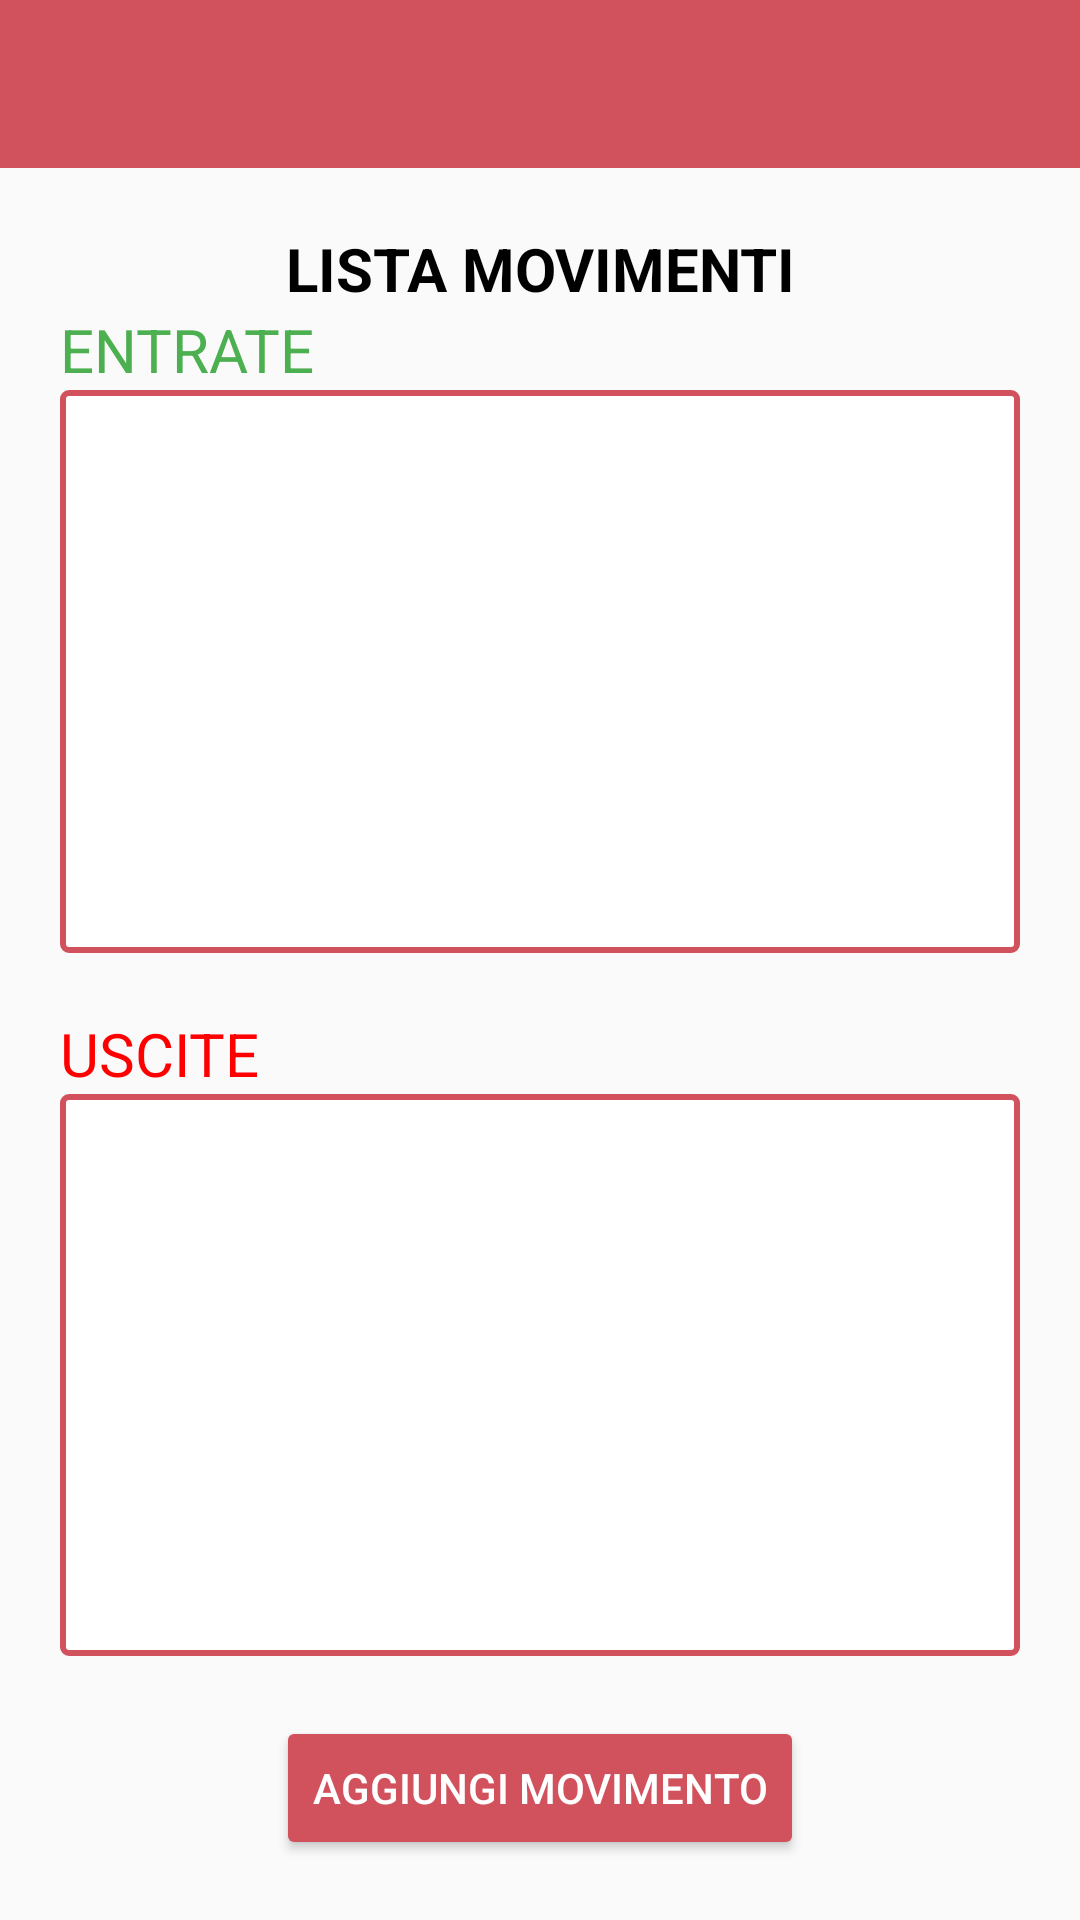

Here is an Android app screen rendered from its layout file. Give the layout XML and the strings, colors and styles it references.
<!-- AndroidManifest.xml: application theme Theme.WalletManagement -->
<!-- res/layout/activity_movimenti.xml -->
<?xml version="1.0" encoding="utf-8"?>
<RelativeLayout xmlns:android="http://schemas.android.com/apk/res/android"
    xmlns:app="http://schemas.android.com/apk/res-auto"
    xmlns:tools="http://schemas.android.com/tools"
    android:layout_width="match_parent"
    android:layout_height="match_parent"
    tools:context=".Control.GestioneConti.Activity.MovimentiActivity">

    <include
        android:id="@+id/layout_toolbar"
        layout="@layout/toolbar" />

    <LinearLayout
        android:layout_width="match_parent"
        android:layout_height="wrap_content"
        android:layout_above="@+id/button_aggiungi_movimento"
        android:layout_alignParentTop="true"
        android:layout_centerInParent="true"
        android:layout_marginTop="?attr/actionBarSize"
        android:orientation="vertical">

        <TextView
            android:layout_width="match_parent"
            android:layout_height="wrap_content"
            android:layout_marginTop="20dp"
            android:text="LISTA MOVIMENTI"
            android:textAlignment="center"
            android:textColor="@color/black"
            android:textSize="20dp"
            android:textStyle="bold" />

        <TextView
            android:layout_width="match_parent"
            android:layout_height="wrap_content"
            android:text="ENTRATE"
            android:layout_marginLeft="20dp"
            android:textColor="@color/green"
            android:textSize="20dp" />

        <ListView
            android:id="@+id/list_view_movimenti_entrate"
            android:layout_width="match_parent"
            android:layout_height="match_parent"
            android:layout_weight="1"
            android:layout_marginHorizontal="20dp"
            android:layout_marginBottom="20dp"
            android:background="@drawable/border_red_209" />

        <TextView
            android:layout_width="match_parent"
            android:layout_height="wrap_content"
            android:text="USCITE"
            android:layout_marginLeft="20dp"
            android:textColor="@color/red"
            android:textSize="20dp" />

        <ListView
            android:id="@+id/list_view_movimenti_uscite"
            android:layout_width="match_parent"
            android:layout_height="match_parent"
            android:layout_weight="1"
            android:layout_marginBottom="20dp"
            android:layout_marginHorizontal="20dp"
            android:background="@drawable/border_red_209" />

    </LinearLayout>

    <Button
        android:id="@+id/button_aggiungi_movimento"
        android:onClick="creaMovimentoGenerico"
        android:layout_width="wrap_content"
        android:layout_height="wrap_content"
        android:layout_alignParentBottom="true"
        android:layout_centerHorizontal="true"
        android:layout_marginBottom="20dp"
        android:backgroundTint="@color/red_209"
        android:text="Aggiungi movimento"
        android:textColor="@color/white" />

</RelativeLayout>
<!-- res/layout/toolbar.xml (included above) -->
<?xml version="1.0" encoding="utf-8"?>
<RelativeLayout xmlns:android="http://schemas.android.com/apk/res/android"
    android:layout_width="match_parent"
    android:layout_height="match_parent">

    <com.google.android.material.appbar.AppBarLayout
        android:layout_width="match_parent"
        android:layout_height="wrap_content"
        android:theme="@style/ThemeOverlay.AppCompat.Dark.ActionBar">

        <androidx.appcompat.widget.Toolbar
            android:id="@+id/toolbar"
            android:layout_width="match_parent"
            android:layout_height="?attr/actionBarSize"
            android:background="@color/red_209" />

    </com.google.android.material.appbar.AppBarLayout>

</RelativeLayout>
<!-- resources referenced by this layout -->
<resources>
  <color name="black">#FF000000</color>
  <color name="green">#4CAF50</color>
  <color name="red">#FF0000</color>
  <color name="red_209">#D1515C</color>
  <color name="white">#FFFFFFFF</color>
  <!-- drawable border_red_209 (drawable) -->
  <?xml version="1.0" encoding="utf-8"?>
  <shape xmlns:android="http://schemas.android.com/apk/res/android"
      android:shape="rectangle">
  
      <corners android:radius="2dp" />
      <solid android:color="#ffffff" />
      <stroke
          android:width="2dip"
          android:color="@color/red_209" />
  </shape>
  <style name="Theme.WalletManagement" parent="Theme.AppCompat.Light.NoActionBar">
          
          <item name="colorPrimary">@color/purple_500</item>
          <item name="colorPrimaryVariant">@color/purple_700</item>
          <item name="colorOnPrimary">@color/white</item>
          
          <item name="colorSecondary">@color/teal_200</item>
          <item name="colorSecondaryVariant">@color/teal_700</item>
          <item name="colorOnSecondary">@color/black</item>
          
          <item name="android:statusBarColor" tools:targetApi="l">?attr/colorPrimaryVariant</item>
          
      </style>
  <color name="purple_500">#FF6200EE</color>
  <color name="purple_700">#FF3700B3</color>
  <color name="teal_200">#FF03DAC5</color>
  <color name="teal_700">#FF018786</color>
</resources>
